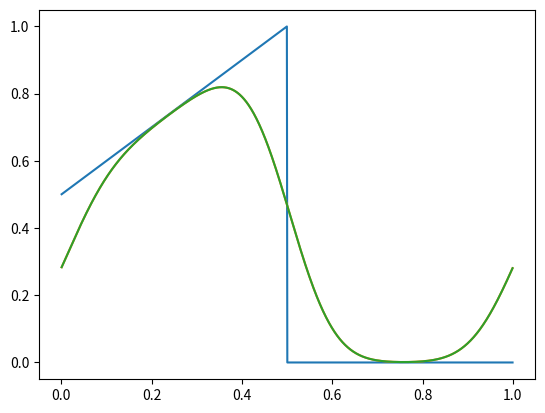

This figure's Python source:
# FFT circular convolution test
# Circular convolution of evenly spaced discrete samples in [0, 1]

import numpy as np
import matplotlib.pyplot as plt

from time import perf_counter


N = 1024


def base_fun(x):
    x = abs(x%1.0)
    return 0.5+x if x < 0.5 else 0.0


def conv_fun(x):
    x = abs(x)%1.0
    if 1:  # symmetrical/asymmetrical
        if x > 0.5:
            x = 1.0 - x
    sigma = 0.08
    s = 0.0
    for i in range(32):
        s += np.exp(-(i+x)**2/(2*sigma**2))/(np.sqrt(2*np.pi)*sigma)
    return s/N


def conv_bruteforce(x, y0):
    w = [conv_fun(x[j]-x[0]) for j in range(N)]
    y1 = np.zeros((N,))
    for k in range(N):
        s = 0.0
        for t in range(N):
            s += w[t-k] * y0[t]
        y1[k] = s
    return y1


def conv_fft(x, y0):
    w = [conv_fun(x[j]-x[0]) for j in range(N)]
    w = np.fft.fft(w)
    w = [w[-i] for i in range(N)]
    f0 = np.fft.fft(y0)
    f1 = w * f0
    y1 = np.fft.ifft(f1)
    return y1.real


x = (np.arange(N)+0.5)/N
y0 = np.array([base_fun(t) for t in x])

t0 = perf_counter()
y1_bf = conv_bruteforce(x, y0)
dt = perf_counter()-t0
print("O(N^2):", round(1000*dt), "ms")

t0 = perf_counter()
y1_fft = conv_fft(x, y0)
dt = perf_counter()-t0
print("FFT:", round(1000*dt), "ms")

print("Error:", np.sqrt(sum((y1_bf-y1_fft)**2)))


plt.clf()
plt.plot(x, y0)
plt.plot(x, y1_bf)
plt.plot(x, y1_fft)
plt.show()
